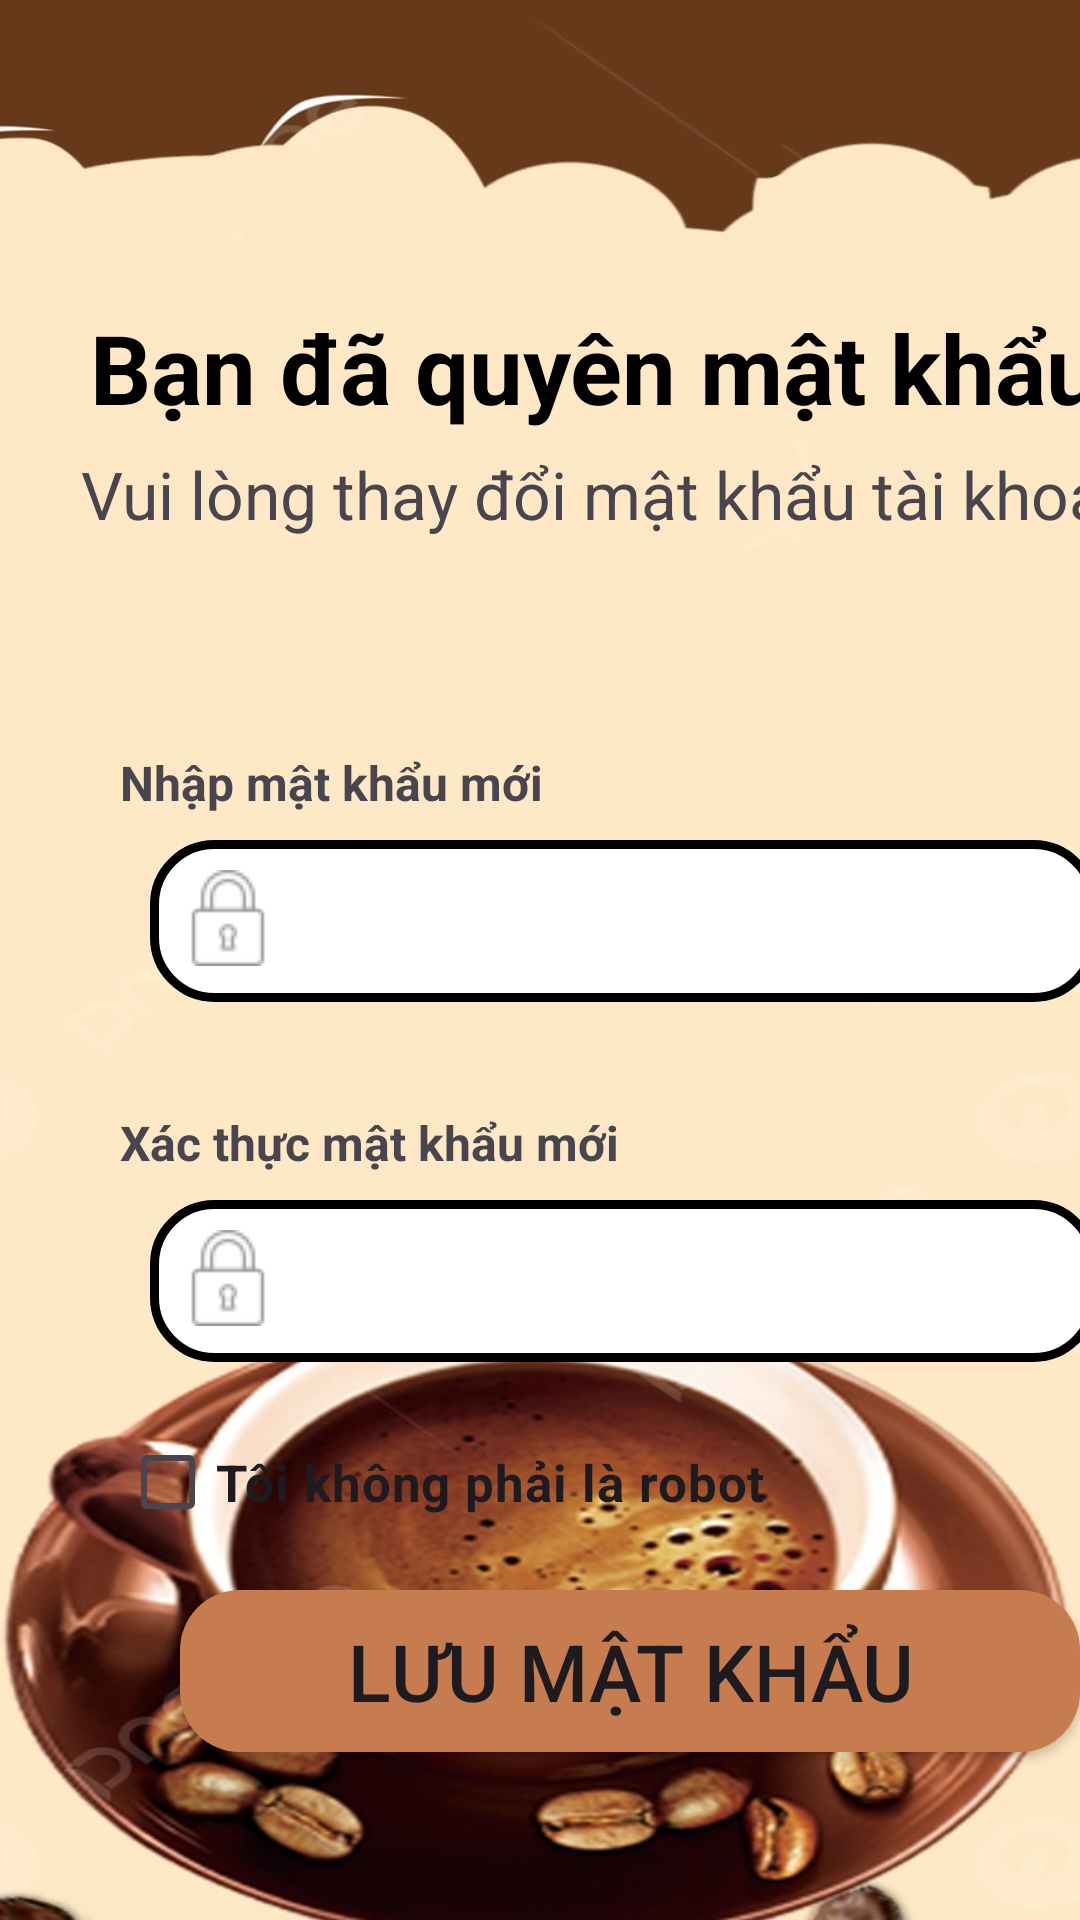

The Android layout XML behind this screen, and the referenced resources:
<!-- AndroidManifest.xml: application theme Theme.App_Coffee_Order -->
<!-- res/layout/activity_forgot_pass.xml -->
<?xml version="1.0" encoding="utf-8"?>
<androidx.constraintlayout.widget.ConstraintLayout xmlns:android="http://schemas.android.com/apk/res/android"
    xmlns:app="http://schemas.android.com/apk/res-auto"
    xmlns:tools="http://schemas.android.com/tools"
    android:layout_width="411dp"
    android:layout_height="823dp"
    android:background="@drawable/nen"
    android:backgroundTintMode="screen"
    app:backgroundTint="@null">

    <TextView
        android:id="@+id/textView"
        android:layout_width="wrap_content"
        android:layout_height="wrap_content"
        android:layout_marginStart="30dp"
        android:layout_marginTop="101dp"
        android:text="Bạn đã quyên mật khẩu"
        android:textColor="#000000"
        android:textSize="32sp"
        android:textStyle="bold"
        app:layout_constraintStart_toStartOf="parent"
        app:layout_constraintTop_toTopOf="parent" />

    <TextView
        android:id="@+id/textView12"
        android:layout_width="wrap_content"
        android:layout_height="wrap_content"
        android:layout_marginStart="27dp"
        android:layout_marginTop="150dp"
        android:text="Vui lòng thay đổi mật khẩu tài khoản"
        android:textSize="22sp"
        app:layout_constraintStart_toStartOf="parent"
        app:layout_constraintTop_toTopOf="parent" />

    <TextView
        android:id="@+id/textView10"
        android:layout_width="wrap_content"
        android:layout_height="wrap_content"
        android:layout_marginStart="40dp"
        android:layout_marginTop="250dp"
        android:text="Nhập mật khẩu mới"
        android:textSize="16sp"
        android:textStyle="bold"
        app:layout_constraintStart_toStartOf="parent"
        app:layout_constraintTop_toTopOf="parent" />

    <ImageView
        android:id="@+id/imageView2"
        android:layout_width="wrap_content"
        android:layout_height="wrap_content"
        android:layout_marginStart="60dp"
        android:layout_marginTop="410dp"
        android:translationZ="50dp"
        app:layout_constraintStart_toStartOf="parent"
        app:layout_constraintTop_toTopOf="parent"
        app:srcCompat="@drawable/unlock" />

    <EditText
        android:id="@+id/edtmkmoi"
        android:layout_width="316dp"
        android:layout_height="54dp"
        android:layout_marginStart="50dp"
        android:layout_marginTop="280dp"
        android:background="@drawable/login_form"
        android:ems="10"
        android:inputType="textPassword"
        android:paddingLeft="50dp"
        android:paddingRight="50dp"
        app:backgroundTint="@null"
        app:layout_constraintStart_toStartOf="parent"
        app:layout_constraintTop_toTopOf="parent" />

    <TextView
        android:id="@+id/textView13"
        android:layout_width="wrap_content"
        android:layout_height="wrap_content"
        android:layout_marginStart="40dp"
        android:layout_marginTop="370dp"
        android:text="Xác thực mật khẩu mới"
        android:textSize="16sp"
        android:textStyle="bold"
        app:layout_constraintStart_toStartOf="parent"
        app:layout_constraintTop_toTopOf="parent" />

    <ImageView
        android:id="@+id/imageView"
        android:layout_width="wrap_content"
        android:layout_height="wrap_content"
        android:layout_marginStart="60dp"
        android:layout_marginTop="290dp"
        android:translationZ="50dp"
        app:layout_constraintStart_toStartOf="parent"
        app:layout_constraintTop_toTopOf="parent"
        app:srcCompat="@drawable/unlock" />

    <EditText
        android:id="@+id/edtmkmoi2"
        android:layout_width="316dp"
        android:layout_height="54dp"
        android:layout_marginStart="50dp"
        android:layout_marginTop="400dp"
        android:background="@drawable/login_form"
        android:ems="10"
        android:paddingLeft="50dp"
        android:paddingRight="50dp"
        android:inputType="textPassword"
        app:backgroundTint="@null"
        app:layout_constraintStart_toStartOf="parent"
        app:layout_constraintTop_toTopOf="parent" />

    <CheckBox
        android:id="@+id/ckbnotrobot"
        android:layout_width="wrap_content"
        android:layout_height="wrap_content"
        android:layout_marginStart="40dp"
        android:layout_marginTop="470dp"
        android:text="Tôi không phải là robot"
        android:textSize="17sp"
        android:textStyle="bold"
        app:layout_constraintStart_toStartOf="parent"
        app:layout_constraintTop_toTopOf="parent"
        tools:text="Tôi không phải là robot" />

    <Button
        android:id="@+id/btnsavepass"
        android:layout_width="300dp"
        android:layout_height="54dp"
        android:layout_marginStart="60dp"
        android:layout_marginTop="530dp"
        android:background="@drawable/thanhtoan"
        android:text="Lưu mật khẩu"
        android:textSize="26.47sp"
        app:backgroundTint="@null"
        app:layout_constraintStart_toStartOf="parent"
        app:layout_constraintTop_toTopOf="parent" />

</androidx.constraintlayout.widget.ConstraintLayout>
<!-- resources referenced by this layout -->
<resources>
  <!-- drawable login_form (drawable) -->
  <?xml version="1.0" encoding="utf-8"?>
  <shape
      android:shape="rectangle"
      xmlns:android="http://schemas.android.com/apk/res/android">
  
      <gradient android:startColor="#ffff" android:endColor="#ffff"/>
      <corners android:radius="20dp"/>
      <stroke android:width="3dp" android:color="#000000"/>
  </shape>
  <!-- drawable nen: jpg bitmap (drawable, 73262 bytes) -->
  <!-- drawable thanhtoan (drawable) -->
  <?xml version="1.0" encoding="utf-8"?>
  <shape
      android:shape="rectangle"
      xmlns:android="http://schemas.android.com/apk/res/android">
      <gradient android:startColor="#C67C4E" android:endColor="#C67C4E"/>
      <size android:width="22dp" android:height="22dp"/>
      <corners android:radius="20dp"/>
      <padding android:bottom="0dp" android:top="0dp" android:left="0dp" android:right="0dp"/>
  </shape>
  <!-- drawable unlock: png bitmap (drawable, 2038 bytes) -->
  <style name="Theme.App_Coffee_Order" parent="Base.Theme.App_Coffee_Order" />
  <style name="Base.Theme.App_Coffee_Order" parent="Theme.Material3.DayNight.NoActionBar">
          
          
      </style>
</resources>
